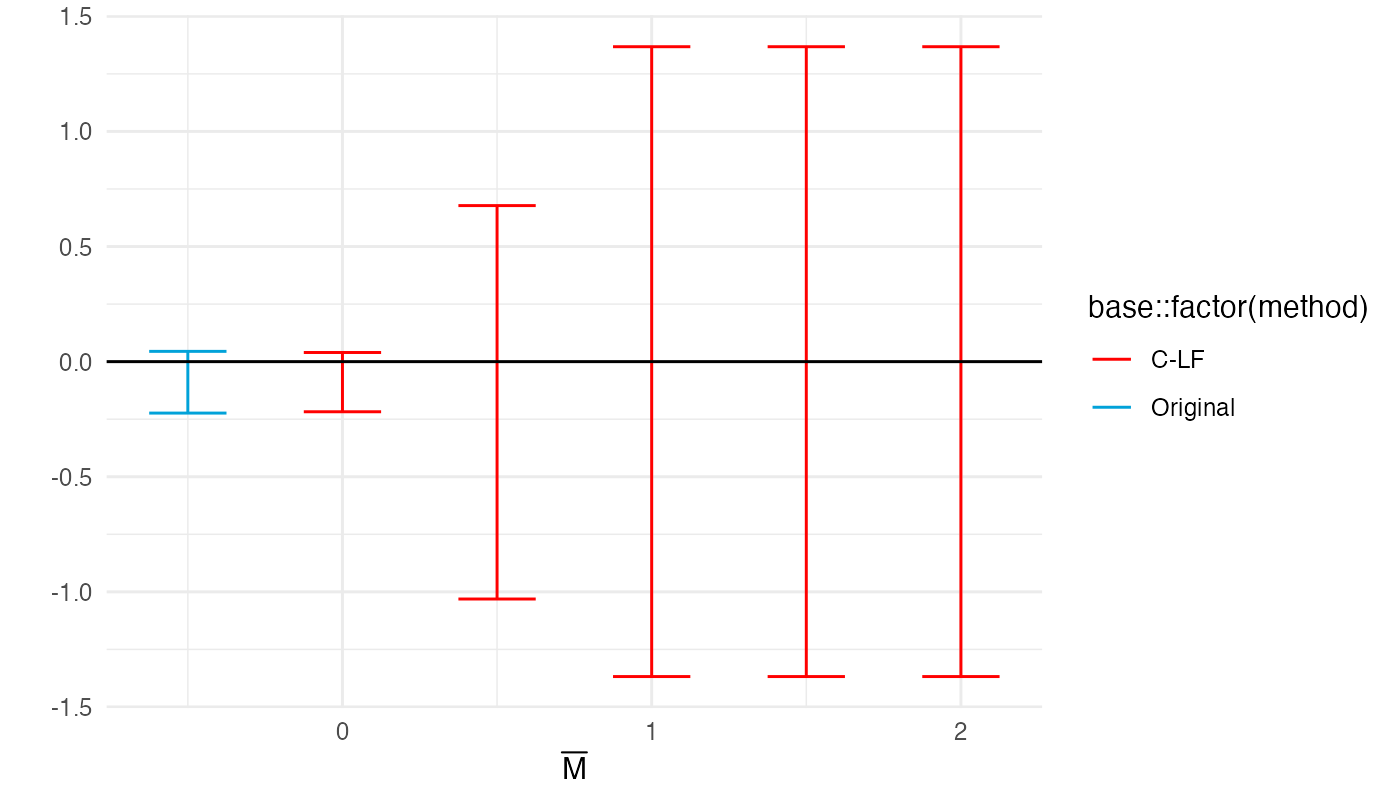

The table this chart was drawn from, first rows:
lb, ub, method, Delta, Mbar
-0.2177, 0.03971, C-LF, DeltaRM, 0
-1.031, 0.6778, C-LF, DeltaRM, 0.5
-1.368, 1.368, C-LF, DeltaRM, 1
-1.368, 1.368, C-LF, DeltaRM, 1.5
-1.368, 1.368, C-LF, DeltaRM, 2
